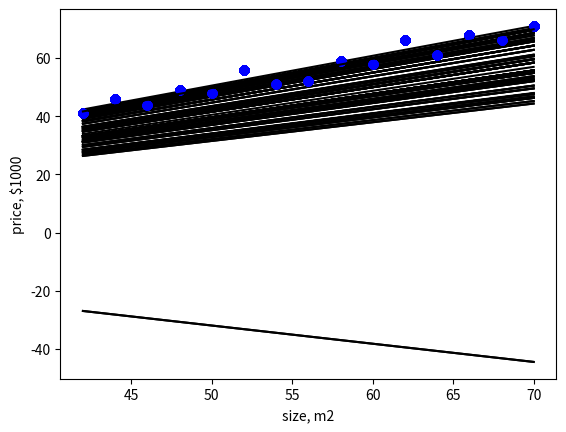

The matplotlib source for this figure:
#!/usr/bin/env python3
# -*- coding: utf-8 -*-
"""
Created on Fri Dec 15 12:42:04 2017

[redacted]
"""

import numpy as np
import matplotlib.pyplot as plt
import random

# 'size, m2'
X = np.array([42, 44, 46, 48, 50, 52, 54, 56, 58, 60, 62, 64, 66, 68, 70])
# 'price, $1000'
Y = np.array([41, 46, 44, 49, 48, 56, 51, 52, 59, 58, 66, 61, 68, 66, 71])

def plot_result(X, Y, model):
    b = model[0]
    w = model[1]
    t = np.arange(X.min(), X.max(), 0.01)
    plt.xlabel('size, m2')
    plt.ylabel('price, $1000')
    plt.plot(X,Y, 'bo',
             t, w*t+b , 'k'
             )
    plt.show()
    return 0

my_model = [0, 1] # [b, k]

def linear_model(X, model):
    b = model[0]
    w = model[1]
    y_pred = w*X+b
    return y_pred

def mean_square_error(X, Y, model): # loss function
    J = 0
    m = len(Y)
    for i, y in enumerate(Y):
        J += (1/(2*m))*(linear_model(X[i], model)-Y[i])**2
    return J

def generate_population(p, w_size):
    population = []
    for i in range(p):
        model = []
        for j in range(w_size + 1): # +1 for b (bias term)
            model.append(2 * random.random() - 1)  # random initialization from -1 to 1 for b and w
        population.append(model)
    return np.array(population)

def mutation(genom, t=0.5, m=0.025):
    mutant = []
    for gen in genom:
        if random.random() <= t:
            gen += m*(2*random.random() -1)
        mutant.append(gen)
    return mutant

def selection(offspring, population):
    offspring.sort()
    population = [kid[1] for kid in offspring[:len(population)]]
    return population

def evolution(population, X_in, Y, number_of_generations, children):
    for i in range(number_of_generations):
        offspring = []
        for genom in population:
            for j in range(children):
                child = mutation(genom)
                child_loss = mean_square_error(X, Y, child)
                offspring.append([child_loss, child])
            population = selection(offspring, population)
            print(offspring[0][0])
            plot_result(X_in, Y, population[0])
    return population


population = generate_population(3, 1)
population = evolution(population, X, Y, 100, 3)
